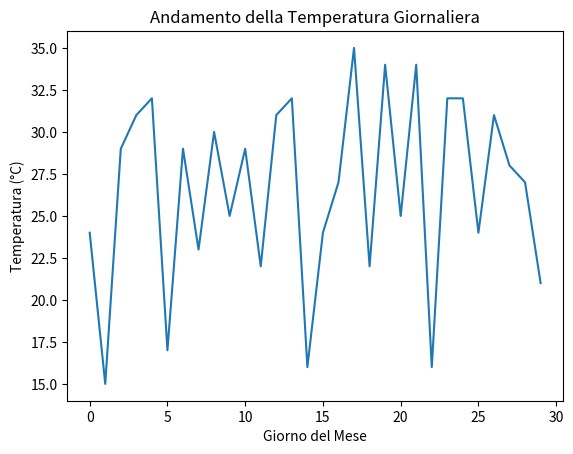

Generate this figure with matplotlib:
# Importo le tre librerie necessarie: pandas per i dati, numpy per i numeri casuali e matplotlib per i grafici
import pandas as pd
import numpy as np
import matplotlib.pyplot as plt

# Genero 30 temperature casuali (valori interi tra 15 e 35 gradi) per i giorni del mese
temperature_casuali = np.random.randint(15, 36, size=30)

# Creo il DataFrame con la colonna 'temperature' come richiesto dalla traccia
df = pd.DataFrame({'temperature': temperature_casuali})

# Calcolo la temperatura massima con max
temp_massima = df['temperature'].max()

# Calcolo la temperatura minima con min
temp_minima = df['temperature'].min()

# Calcolo la temperatura media con mean
temp_media = df['temperature'].mean()

# Calcolo la mediana con median
temp_mediana = df['temperature'].median()

# Stampo i risultati numerici a schermo
print("STATISTICHE DEL MESE:")
print(f"Temperatura massima: {temp_massima}°C")
print(f"Temperatura minima: {temp_minima}°C")
print(f"Temperatura media: {temp_media:.2f}°C")
print(f"Mediana delle temperature: {temp_mediana}°C")


# GRAFICO
# Creo il grafico a linee semplice passandogli la colonna delle temperature
plt.plot(df['temperature'])

# Aggiungo il titolo al grafico
plt.title("Andamento della Temperatura Giornaliera")

# Aggiungo l'etichetta dell'asse X (i giorni)
plt.xlabel("Giorno del Mese")

# Aggiungo l'etichetta dell'asse Y (i gradi)
plt.ylabel("Temperatura (°C)")

# Mostro il grafico a schermo
plt.show()
